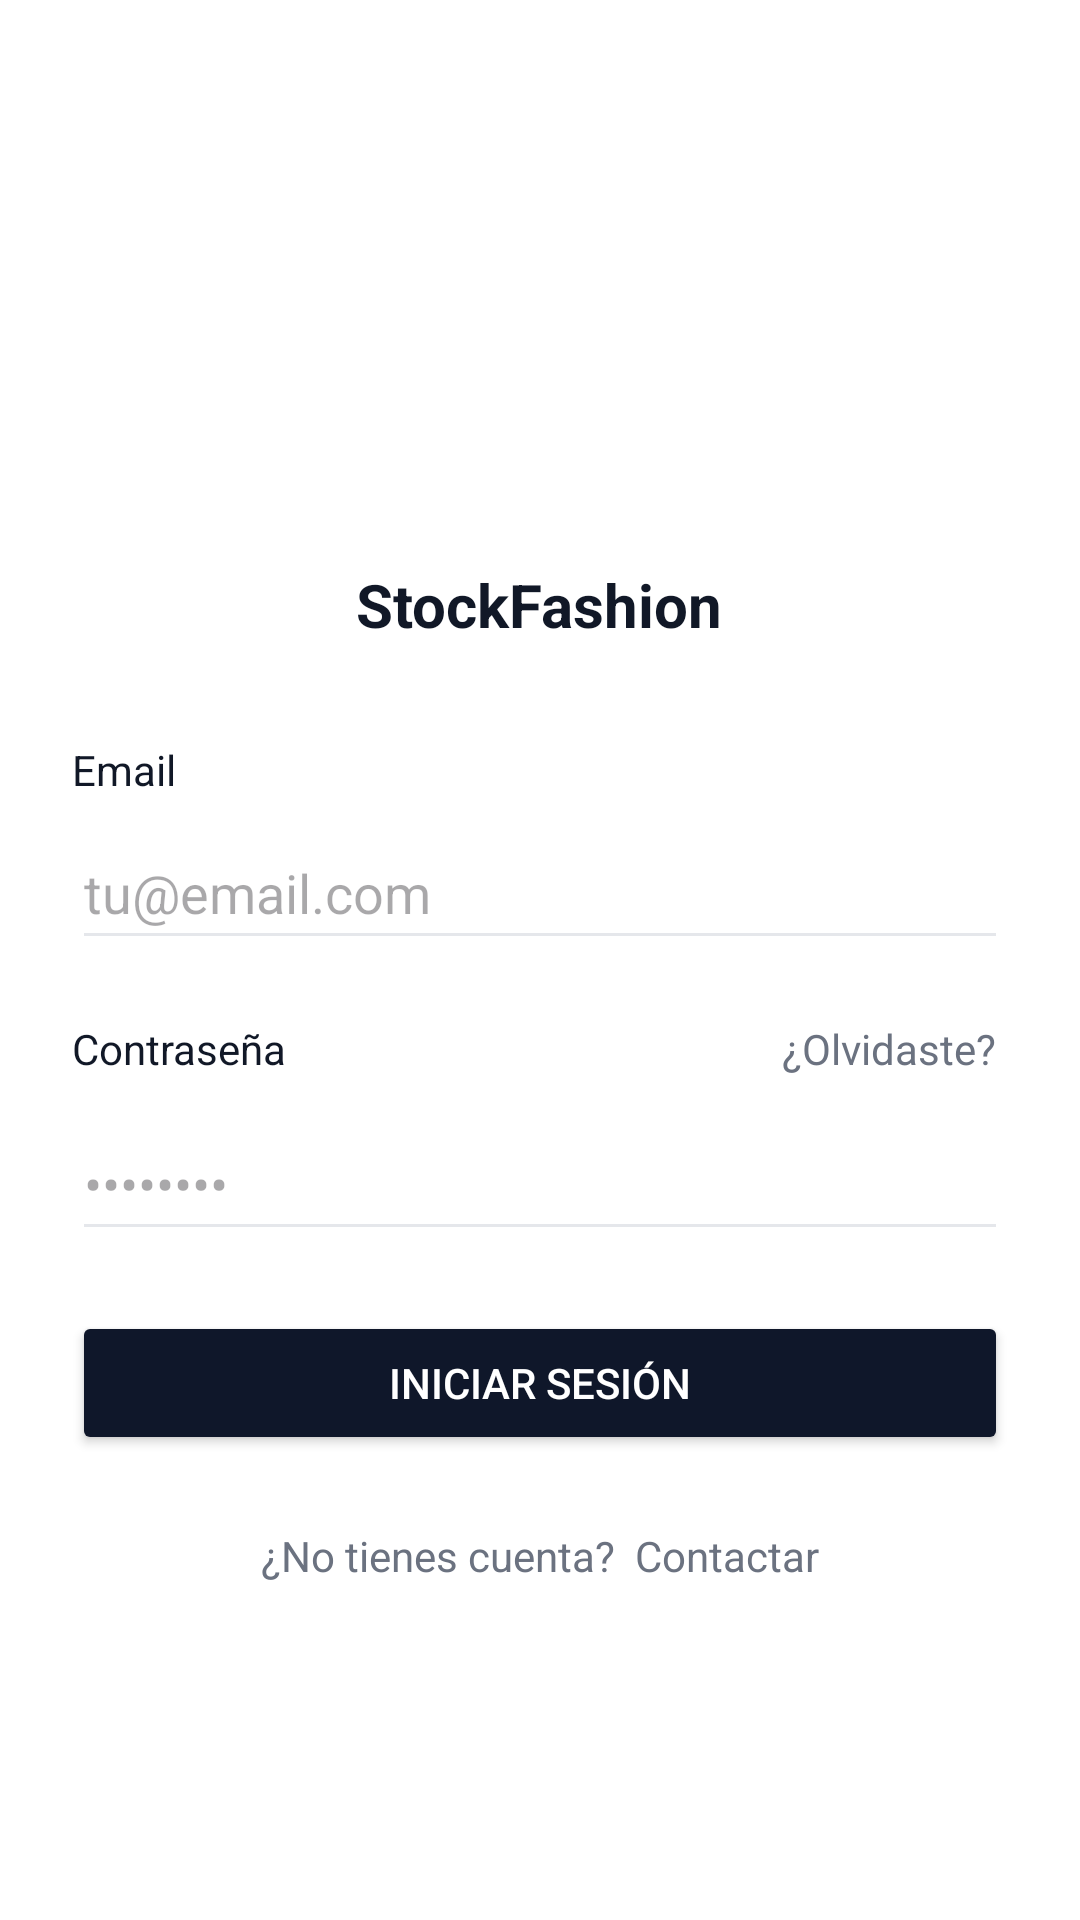

Layout XML and referenced resources for this Android screen:
<!-- AndroidManifest.xml: application theme Theme.StockFashion -->
<!-- res/layout/activity_main.xml -->
<?xml version="1.0" encoding="utf-8"?>
<ScrollView xmlns:android="http://schemas.android.com/apk/res/android"
    android:fillViewport="true"
    android:background="@android:color/white"
    android:layout_width="match_parent"
    android:layout_height="match_parent">

    <LinearLayout
        android:padding="24dp"
        android:orientation="vertical"
        android:gravity="center"
        android:layout_width="match_parent"
        android:layout_height="match_parent">

        
        <LinearLayout
            android:orientation="vertical"
            android:gravity="center"
            android:layout_marginBottom="32dp"
            android:layout_width="wrap_content"
            android:layout_height="wrap_content">

            
            <FrameLayout
                android:layout_width="64dp"
                android:layout_height="64dp"
                android:background="@drawable/outline_circle_24"
                android:foregroundGravity="center">

                <ImageView
                    android:id="@+id/ivLogo"
                    android:layout_width="28dp"
                    android:layout_height="28dp"
                    android:src="@drawable/outline_checkroom_24"

                    android:layout_gravity="center" />
            </FrameLayout>


            <TextView
                android:text="StockFashion"
                android:textColor="#111827"
                android:textStyle="bold"
                android:textSize="20sp"
                android:layout_marginTop="12dp"
                android:layout_width="wrap_content"
                android:layout_height="wrap_content"/>
        </LinearLayout>

        
        <TextView
            android:text="Email"
            android:textColor="#111827"
            android:layout_width="match_parent"
            android:layout_height="wrap_content"/>

        <EditText
            android:id="@+id/inputEmail"
            android:hint="tu@email.com"
            android:inputType="textEmailAddress"
            android:backgroundTint="#E5E7EB"
            android:layout_marginTop="6dp"
            android:layout_width="match_parent"
            android:layout_height="48dp"/>

        
        <LinearLayout
            android:orientation="horizontal"
            android:gravity="center_vertical"
            android:layout_marginTop="16dp"
            android:layout_width="match_parent"
            android:layout_height="wrap_content">

            <TextView
                android:text="Contraseña"
                android:textColor="#111827"
                android:layout_weight="1"
                android:layout_width="0dp"
                android:layout_height="wrap_content"/>

            <TextView
                android:id="@+id/tvForgot"
                android:text="¿Olvidaste?"
                android:textColor="#6B7280"
                android:padding="4dp"
                android:clickable="true"
                android:focusable="true"
                android:layout_width="wrap_content"
                android:layout_height="wrap_content"/>
        </LinearLayout>

        <EditText
            android:id="@+id/inputPassword"
            android:hint="••••••••"
            android:inputType="textPassword"
            android:backgroundTint="#E5E7EB"
            android:layout_marginTop="6dp"
            android:layout_width="match_parent"
            android:layout_height="48dp"/>

        
        <Button
            android:id="@+id/btnLogin"
            android:text="Iniciar Sesión"
            android:backgroundTint="#0F172A"
            android:textColor="@android:color/white"
            android:layout_marginTop="20dp"
            android:layout_width="match_parent"
            android:layout_height="48dp"/>

        <ProgressBar
            android:id="@+id/progress"
            android:visibility="gone"
            android:layout_marginTop="12dp"
            android:layout_width="wrap_content"
            android:layout_height="wrap_content"/>

        
        <TextView
            android:id="@+id/tvContactar"
            android:text="¿No tienes cuenta?  Contactar"
            android:textColor="#6B7280"
            android:gravity="center"
            android:layout_marginTop="24dp"
            android:layout_width="match_parent"
            android:layout_height="wrap_content"/>
    </LinearLayout>
</ScrollView>
<!-- resources referenced by this layout -->
<resources>
  <style name="Theme.StockFashion" parent="Base.Theme.StockFashion" />
  <style name="Base.Theme.StockFashion" parent="Theme.Material3.DayNight.NoActionBar">
          
          
      </style>
</resources>
